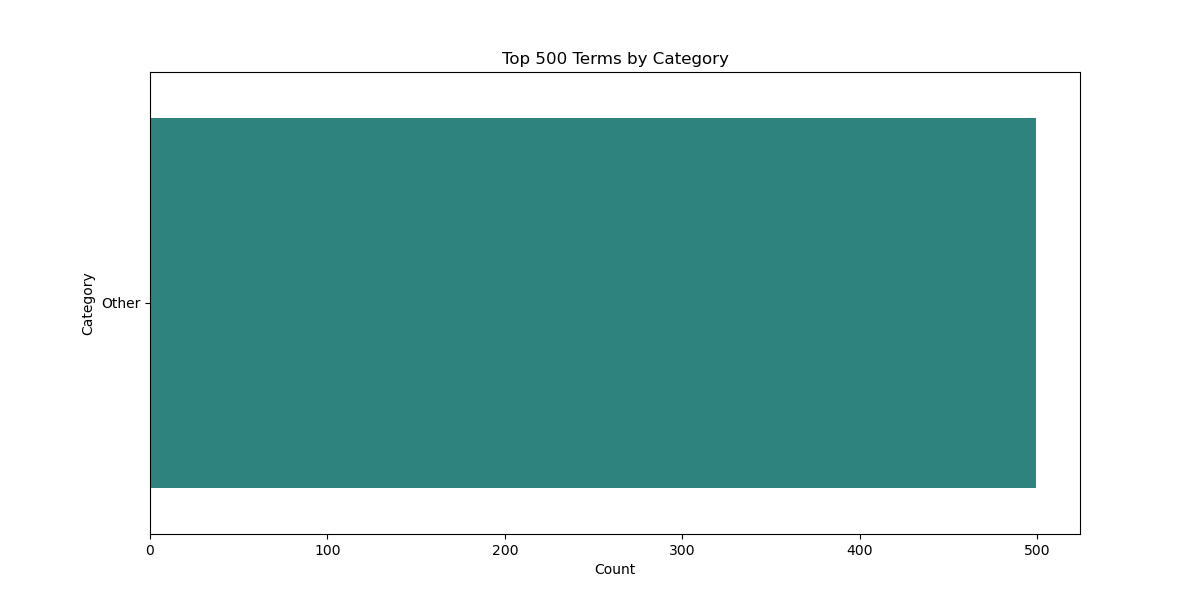

The file beside this chart, header and first rows:
Term, TF-IDF, Category
protein, 0.03046, Other
learning, 0.02744, Other
data, 0.02725, Other
based, 0.02502, Other
prediction, 0.02376, Other
machine, 0.02269, Other
model, 0.02238, Other
using, 0.02132, Other
patients, 0.02044, Other
genes, 0.01967, Other
disease, 0.01967, Other
methods, 0.01966, Other
gene, 0.01918, Other
models, 0.01887, Other
proteins, 0.01875, Other
method, 0.01841, Other
features, 0.01839, Other
expression, 0.01798, Other
analysis, 0.01786, Other
cell, 0.01745, Other
cancer, 0.01707, Other
drug, 0.01702, Other
classification, 0.01689, Other
performance, 0.01647, Other
network, 0.0162, Other
approach, 0.01533, Other
abstract, 0.01528, Other
title, 0.0144, Other
rna, 0.01425, Other
results, 0.01408, Other
accuracy, 0.01396, Other
available, 0.01393, Other
predict, 0.0138, Other
sequence, 0.01363, Other
used, 0.01355, Other
clinical, 0.01341, Other
neural, 0.01288, Other
binding, 0.01271, Other
structure, 0.01267, Other
dna, 0.01263, Other
different, 0.01256, Other
deep, 0.01237, Other
covid, 0.01236, Other
biological, 0.01234, Other
feature, 0.0123, Other
high, 0.01205, Other
cells, 0.012, Other
function, 0.01196, Other
biomarkers, 0.01182, Other
19, 0.01161, Other
study, 0.01122, Other
identify, 0.0112, Other
computational, 0.01104, Other
information, 0.011, Other
samples, 0.01096, Other
multi, 0.01087, Other
identified, 0.01069, Other
networks, 0.01048, Other
new, 0.01042, Other
datasets, 0.01037, Other
... 439 more rows
